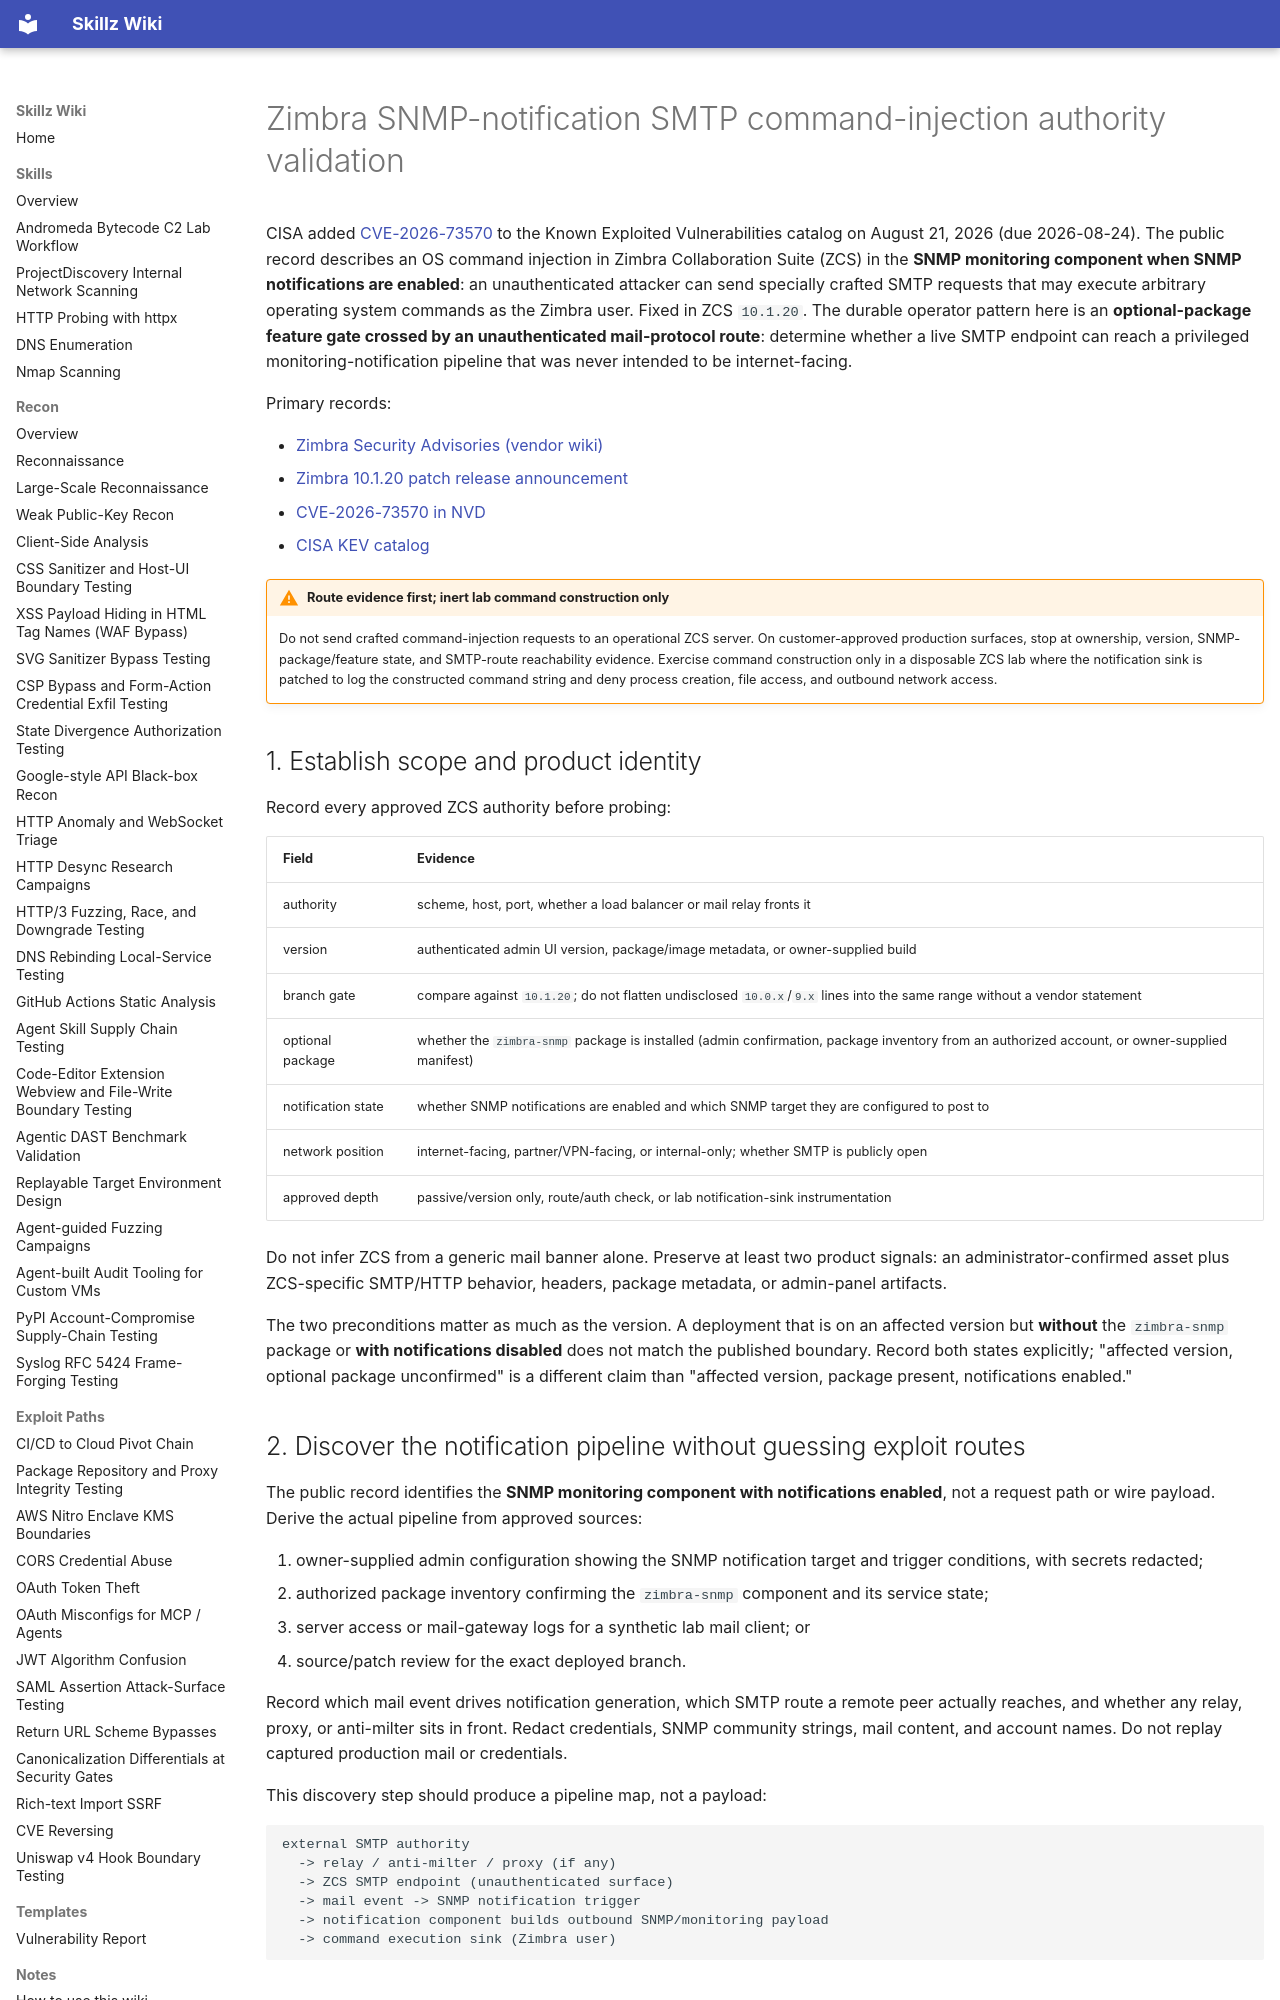

repository: bastet-ai/skillz-wiki · page: alerts/2026-08-21-zimbra-snmp-notification-smtp-command-injection-cve-2026-73570/index.html · generator: mkdocs

---
title: Zimbra SNMP-notification SMTP command-injection authority validation
---

# Zimbra SNMP-notification SMTP command-injection authority validation

CISA added [CVE-2026-73570](https://www.cisa.gov/sites/default/files/feeds/known_exploited_vulnerabilities.json) to the Known Exploited Vulnerabilities catalog on August 21, 2026 (due 2026-08-24). The public record describes an OS command injection in Zimbra Collaboration Suite (ZCS) in the **SNMP monitoring component when SNMP notifications are enabled**: an unauthenticated attacker can send specially crafted SMTP requests that may execute arbitrary operating system commands as the Zimbra user. Fixed in ZCS `10.1.20`. The durable operator pattern here is an **optional-package feature gate crossed by an unauthenticated mail-protocol route**: determine whether a live SMTP endpoint can reach a privileged monitoring-notification pipeline that was never intended to be internet-facing.

Primary records:

- [Zimbra Security Advisories (vendor wiki)](https://wiki.zimbra.com/wiki/Zimbra_Security_Advisories)
- [Zimbra 10.1.20 patch release announcement](https://blog.zimbra.com/2026/07/patch-release-update-zimbra-10-1-20/)
- [CVE-2026-73570 in NVD](https://nvd.nist.gov/vuln/detail/CVE-2026-73570)
- [CISA KEV catalog](https://www.cisa.gov/sites/default/files/feeds/known_exploited_vulnerabilities.json)

!!! warning "Route evidence first; inert lab command construction only"
    Do not send crafted command-injection requests to an operational ZCS server. On customer-approved production surfaces, stop at ownership, version, SNMP-package/feature state, and SMTP-route reachability evidence. Exercise command construction only in a disposable ZCS lab where the notification sink is patched to log the constructed command string and deny process creation, file access, and outbound network access.

## 1. Establish scope and product identity

Record every approved ZCS authority before probing:

| Field | Evidence |
| --- | --- |
| authority | scheme, host, port, whether a load balancer or mail relay fronts it |
| version | authenticated admin UI version, package/image metadata, or owner-supplied build |
| branch gate | compare against `10.1.20`; do not flatten undisclosed `10.0.x`/`9.x` lines into the same range without a vendor statement |
| optional package | whether the `zimbra-snmp` package is installed (admin confirmation, package inventory from an authorized account, or owner-supplied manifest) |
| notification state | whether SNMP notifications are enabled and which SNMP target they are configured to post to |
| network position | internet-facing, partner/VPN-facing, or internal-only; whether SMTP is publicly open |
| approved depth | passive/version only, route/auth check, or lab notification-sink instrumentation |

Do not infer ZCS from a generic mail banner alone. Preserve at least two product signals: an administrator-confirmed asset plus ZCS-specific SMTP/HTTP behavior, headers, package metadata, or admin-panel artifacts.

The two preconditions matter as much as the version. A deployment that is on an affected version but **without** the `zimbra-snmp` package or **with notifications disabled** does not match the published boundary. Record both states explicitly; "affected version, optional package unconfirmed" is a different claim than "affected version, package present, notifications enabled."

## 2. Discover the notification pipeline without guessing exploit routes

The public record identifies the **SNMP monitoring component with notifications enabled**, not a request path or wire payload. Derive the actual pipeline from approved sources:

1. owner-supplied admin configuration showing the SNMP notification target and trigger conditions, with secrets redacted;
2. authorized package inventory confirming the `zimbra-snmp` component and its service state;
3. server access or mail-gateway logs for a synthetic lab mail client; or
4. source/patch review for the exact deployed branch.

Record which mail event drives notification generation, which SMTP route a remote peer actually reaches, and whether any relay, proxy, or anti-milter sits in front. Redact credentials, SNMP community strings, mail content, and account names. Do not replay captured production mail or credentials.

This discovery step should produce a pipeline map, not a payload:

```text
external SMTP authority
  -> relay / anti-milter / proxy (if any)
  -> ZCS SMTP endpoint (unauthenticated surface)
  -> mail event -> SNMP notification trigger
  -> notification component builds outbound SNMP/monitoring payload
  -> command execution sink (Zimbra user)
```
